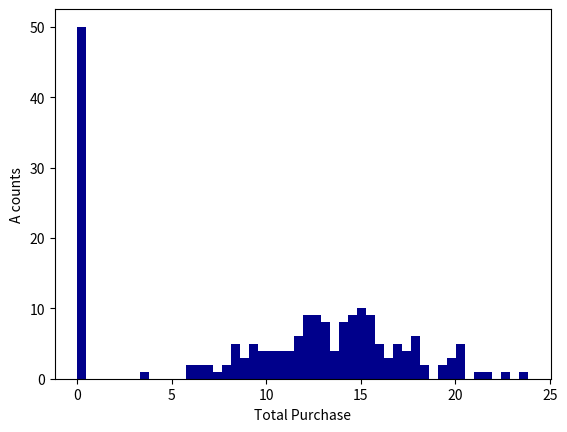
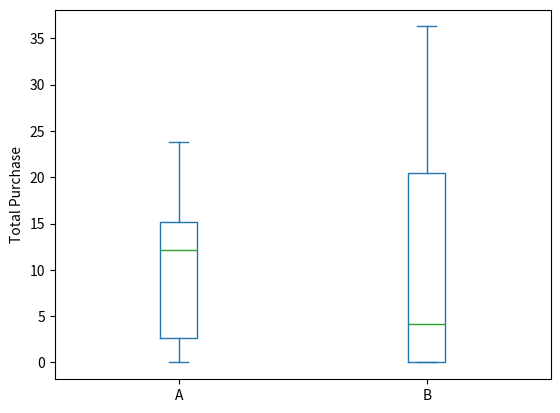

These charts were generated, in order, by the following Python code:
from matplotlib import pyplot as plt
import numpy as np
import pandas as pd
from scipy import stats
import seaborn as sns

%matplotlib inline
np.random.seed(42)

## generate some data and randomize

# some people bought nothing, the others bought 
# with some distribution
data1 = [0] * 50
data1.extend(np.random.normal(14, 4, 150))
np.random.shuffle(data1)

# the second design hooked less people, 
# but those that were hooked bought more stuff
data2 = [0] * 100
data2.extend(np.random.normal(20, 5, 100))
np.random.shuffle(data2)

# make a DataFrame
df = pd.DataFrame()
df["A"] = data1
df["B"] = data2

df.head()

# let's plot the data first
plt.hist(df["A"], bins=50, label="A", color=['darkblue']);
plt.ylabel("A counts");
plt.xlabel("Total Purchase");

# exercise: make the same plot for data set B


df.plot.box();
plt.ylabel("Total Purchase");

# work out the exercises here




# work out the exercises here
# [it may be useful to start with df.describe()]


u, p = stats.mannwhitneyu(df["A"], df["B"])

print(u)
print(p)

